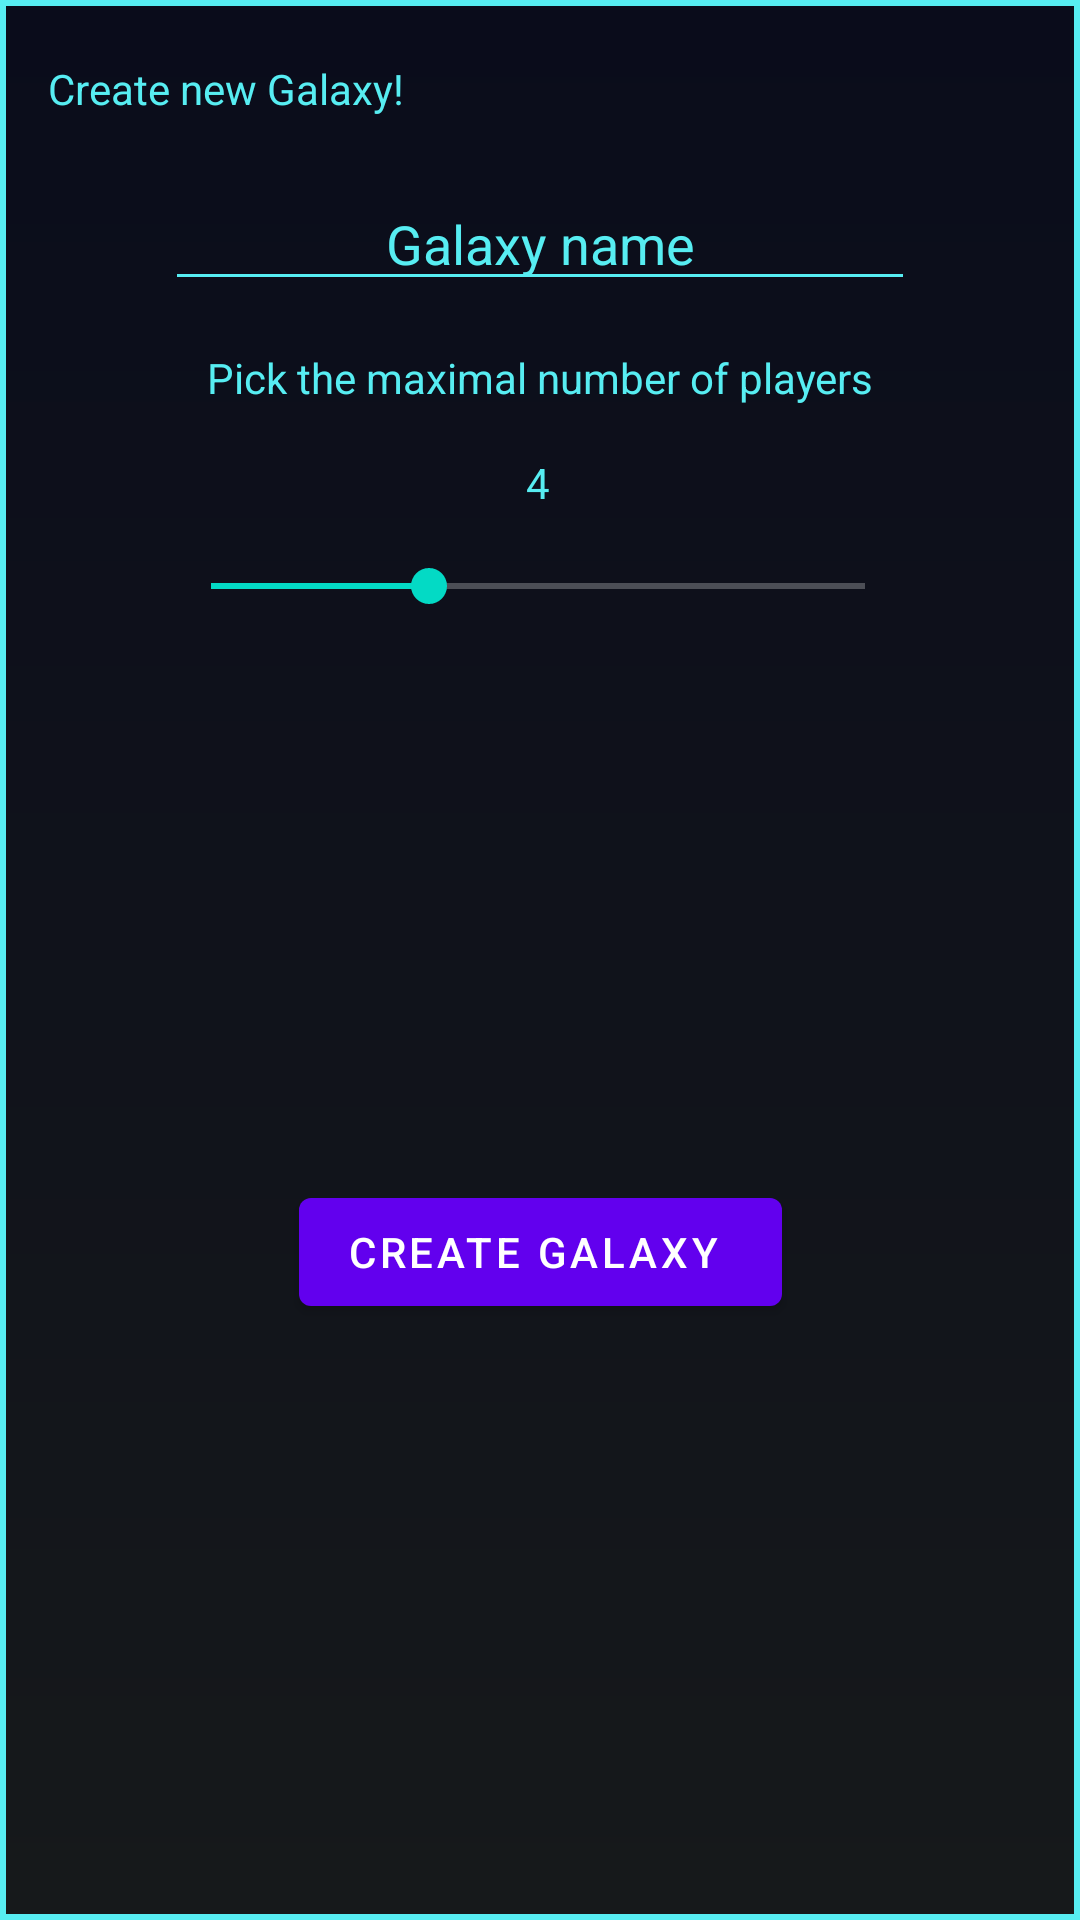

Reconstruct the res/layout file that produces this screen, plus the resources it refers to.
<!-- AndroidManifest.xml: application theme Theme.MyApplication -->
<!-- res/layout/popup.xml -->
<?xml version="1.0" encoding="utf-8"?>
<androidx.constraintlayout.widget.ConstraintLayout xmlns:android="http://schemas.android.com/apk/res/android"
    xmlns:app="http://schemas.android.com/apk/res-auto"
    xmlns:tools="http://schemas.android.com/tools"
    android:id="@+id/popup"
    android:layout_width="wrap_content"
    android:layout_height="wrap_content"
    android:background="@drawable/vector_clip_path">

    <TextView
        android:id="@+id/textView4"
        android:layout_width="wrap_content"
        android:layout_height="wrap_content"
        android:layout_marginStart="16dp"
        android:layout_marginTop="20dp"
        android:text="Create new Galaxy!"
        app:layout_constraintStart_toStartOf="parent"
        app:layout_constraintTop_toTopOf="parent" />

    <EditText
        android:id="@+id/galaxy_name_edit_text"
        android:layout_width="250dp"
        android:layout_height="wrap_content"
        android:layout_marginTop="20dp"
        android:backgroundTint="@color/text_and_border_blue"
        android:hint="Galaxy name"
        android:textAlignment="center"
        android:inputType="textShortMessage"
        android:lines="1"
        android:textColor="@color/text_and_border_blue"
        android:textColorHint="@color/text_and_border_blue"
        app:layout_constraintEnd_toEndOf="parent"
        app:layout_constraintStart_toStartOf="parent"
        app:layout_constraintTop_toBottomOf="@+id/textView4" />

    <TextView
        android:id="@+id/textView6"
        android:layout_width="wrap_content"
        android:layout_height="wrap_content"
        android:layout_marginStart="50dp"
        android:layout_marginTop="16dp"
        android:layout_marginEnd="50dp"
        android:text="Pick the maximal number of players"
        app:layout_constraintEnd_toEndOf="parent"
        app:layout_constraintStart_toStartOf="parent"
        app:layout_constraintTop_toBottomOf="@+id/galaxy_name_edit_text" />

    <Button
        android:id="@+id/create_galaxy_button"
        android:layout_width="wrap_content"
        android:layout_height="wrap_content"
        android:layout_marginTop="20dp"
        android:layout_marginBottom="30dp"
        android:text="Create galaxy
"
        app:layout_constraintBottom_toBottomOf="parent"
        app:layout_constraintEnd_toEndOf="parent"
        app:layout_constraintStart_toStartOf="parent"
        app:layout_constraintTop_toBottomOf="@+id/seekBar" />

    <SeekBar
        android:id="@+id/seekBar"
        android:layout_width="250dp"
        android:layout_height="wrap_content"
        android:layout_marginTop="16dp"
        android:max="8"
        android:min="2"
        android:progress="4"
        android:progressBackgroundTint="@color/white"
        app:layout_constraintEnd_toEndOf="parent"
        app:layout_constraintHorizontal_bias="0.494"
        app:layout_constraintStart_toStartOf="parent"
        app:layout_constraintTop_toBottomOf="@+id/playerNumberFromSeekBarView" />

    <TextView
        android:id="@+id/playerNumberFromSeekBarView"
        android:layout_width="wrap_content"
        android:layout_height="wrap_content"
        android:layout_marginTop="16dp"
        android:text="4"
        app:layout_constraintEnd_toEndOf="parent"
        app:layout_constraintHorizontal_bias="0.498"
        app:layout_constraintStart_toStartOf="parent"
        app:layout_constraintTop_toBottomOf="@+id/textView6" />

</androidx.constraintlayout.widget.ConstraintLayout>
<!-- resources referenced by this layout -->
<resources>
  <color name="text_and_border_blue">#57edf2</color>
  <color name="white">#FFFFFFFF</color>
  <!-- drawable vector_clip_path (drawable) -->
  <shape xmlns:android="http://schemas.android.com/apk/res/android"
      android:shape="rectangle" >
  
  
  
  
  
  
      <stroke
          android:width="2dp"
          android:color="#57edf2" />
  
      <gradient
          android:startColor = "#0a0c1b"
          android:endColor = "#16191b"
          android:angle = "260"
          android:type = "linear" />
  
  </shape>
  <style name="Theme.MyApplication" parent="Theme.MaterialComponents.DayNight.DarkActionBar">
          
          <item name="colorPrimary">@color/purple_500</item>
          <item name="colorPrimaryVariant">@color/purple_700</item>
          <item name="colorOnPrimary">@color/white</item>
          
          <item name="colorSecondary">@color/teal_200</item>
          <item name="colorSecondaryVariant">@color/teal_700</item>
          <item name="colorOnSecondary">@color/black</item>
          
          <item name="android:statusBarColor">?attr/colorPrimaryVariant</item>
          <item name="buttonStyle">@style/BgShapeStyleLarge</item>
          <item name="android:textViewStyle">@style/TextViewStyle</item>
  
          
      </style>
  <color name="purple_500">#FF6200EE</color>
  <color name="purple_700">#FF3700B3</color>
  <color name="teal_200">#FF03DAC5</color>
  <color name="teal_700">#FF018786</color>
  <color name="black">#FF000000</color>
  <style name="BgShapeStyleLarge" parent="Widget.AppCompat.Button">
          <item name="android:background">@drawable/vector_clip_path</item>
          <item name="android:textColor">@color/text_and_border_blue</item>
  
          <item name="shapeAppearanceOverlay">@style/myShape</item>
      </style>
  <style name="TextViewStyle" parent="Widget.MaterialComponents.TextView">
          <item name="android:textColor">@color/text_and_border_blue</item>
      </style>
  <style name="myShape">
          <item name="cornerSize">10dp</item>
          <item name="cornerFamilyTopRight">cut</item>
      </style>
</resources>
